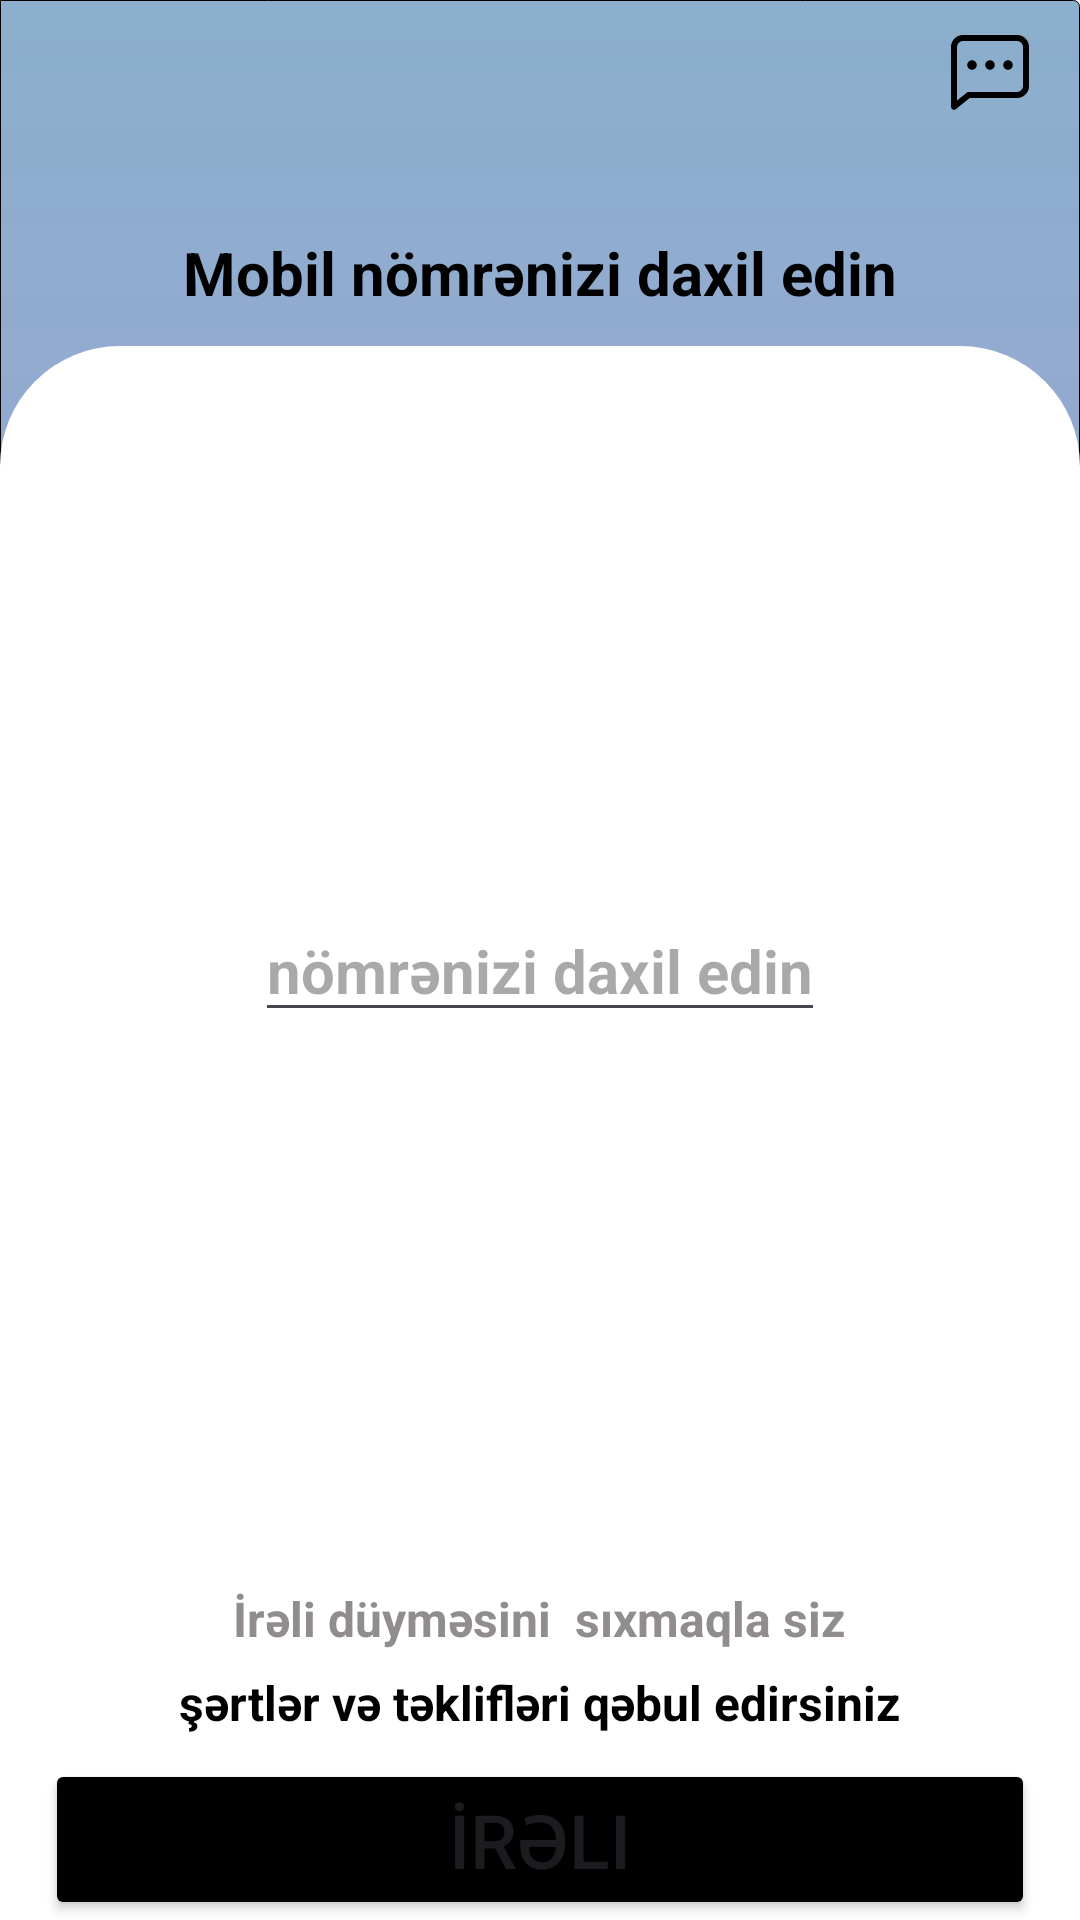

Produce the Android XML layout that renders to this screen, including the resource entries it uses.
<!-- AndroidManifest.xml: application theme Theme.LeoBank -->
<!-- res/layout/fragment_number_add.xml -->
<?xml version="1.0" encoding="utf-8"?>
<androidx.constraintlayout.widget.ConstraintLayout xmlns:android="http://schemas.android.com/apk/res/android"
    xmlns:tools="http://schemas.android.com/tools"
    android:layout_width="match_parent"
    android:layout_height="match_parent"
    android:background="@drawable/background"
    xmlns:app="http://schemas.android.com/apk/res-auto"
    tools:context=".presentation.fragment.NumberAddFragment">

    <View
        android:id="@+id/view"
        android:layout_width="match_parent"
        android:layout_height="0dp"
        android:background="@drawable/rounded_back"
        app:layout_constraintBottom_toBottomOf="parent"
        app:layout_constraintEnd_toEndOf="parent"
        app:layout_constraintHeight_percent="0.82"
        app:layout_constraintHorizontal_bias="0.0"
        app:layout_constraintStart_toStartOf="parent" />

    <TextView
        android:id="@+id/txtMobilNomreaddEdin"
        android:layout_width="wrap_content"
        android:layout_height="wrap_content"
        android:text="Mobil nömrənizi daxil edin"
        android:textColor="@color/black"
        android:textSize="20dp"
        android:textStyle="bold"
        app:layout_constraintBottom_toTopOf="@+id/view"
        app:layout_constraintEnd_toEndOf="parent"
        app:layout_constraintStart_toStartOf="parent"
        app:layout_constraintTop_toTopOf="parent"
        app:layout_constraintVertical_bias="0.876" />

    <ImageView
        android:id="@+id/imgChat"
        android:layout_width="wrap_content"
        android:layout_height="wrap_content"
        android:layout_marginTop="16dp"
        android:layout_marginBottom="84dp"
        app:layout_constraintBottom_toTopOf="@+id/view"
        app:layout_constraintEnd_toEndOf="parent"
        app:layout_constraintHorizontal_bias="0.957"
        app:layout_constraintStart_toStartOf="parent"
        app:layout_constraintTop_toTopOf="parent"
        app:srcCompat="@drawable/baseline_chat_24" />


    <TextView
        android:id="@+id/txtIreli"
        android:layout_width="wrap_content"
        android:layout_height="wrap_content"
        android:layout_marginBottom="36dp"
        android:gravity="center"
        android:text="İrəli düyməsini  sıxmaqla siz"
        android:textColor="#918D8D"
        android:textSize="16dp"
        android:textStyle="bold"
        app:layout_constraintBottom_toTopOf="@+id/bttnIrali"
        app:layout_constraintEnd_toEndOf="parent"
        app:layout_constraintHorizontal_bias="0.497"
        app:layout_constraintStart_toStartOf="parent" />

    <TextView
        android:id="@+id/txtSert"
        android:layout_width="wrap_content"
        android:layout_height="wrap_content"
        android:layout_marginTop="28dp"
        android:text="şərtlər və təklifləri qəbul edirsiniz"
        android:textColor="@color/black"

        android:textSize="16dp"
        android:textStyle="bold"
        app:layout_constraintEnd_toEndOf="parent"
        app:layout_constraintStart_toStartOf="parent"
        app:layout_constraintTop_toTopOf="@+id/txtIreli" />

    <Button
        android:id="@+id/bttnIrali"
        android:layout_width="match_parent"
        android:layout_height="wrap_content"
        android:layout_marginLeft="15dp"
        android:layout_marginRight="15dp"
        android:backgroundTint="@color/black"
        android:text="İrəli"
        android:textSize="25dp"
        app:layout_constraintBottom_toBottomOf="@+id/view"
        app:layout_constraintEnd_toEndOf="parent"
        app:layout_constraintStart_toStartOf="parent"
        app:layout_constraintVertical_bias="0.94" />

    <EditText
        android:id="@+id/editTextNumber"
        android:layout_width="wrap_content"
        android:layout_height="wrap_content"
        android:hint="nömrənizi daxil edin"
        android:gravity="center"
        android:textStyle="bold"
        android:textSize="20sp"
        android:inputType="number"
        app:layout_constraintBottom_toTopOf="@+id/txtIreli"
        app:layout_constraintEnd_toEndOf="parent"
        app:layout_constraintStart_toStartOf="parent"
        app:layout_constraintTop_toTopOf="@+id/view" />

</androidx.constraintlayout.widget.ConstraintLayout>
<!-- resources referenced by this layout -->
<resources>
  <color name="black">#FF000000</color>
  <!-- drawable background (drawable) -->
  <?xml version="1.0" encoding="utf-8"?>
  <shape xmlns:android="http://schemas.android.com/apk/res/android"
      android:shape="rectangle">
      <gradient android:startColor="#8BAFCC"
          android:endColor="#B198DD"
          android:angle="270" />
      <corners
          android:topRightRadius="2dp"
          android:bottomRightRadius="2dp" />
      <stroke android:width="1px"/>
  </shape>
  <!-- drawable baseline_chat_24 (drawable) -->
  <?xml version="1.0" encoding="utf-8"?>
  <vector xmlns:android="http://schemas.android.com/apk/res/android"
      android:width="32dp"
      android:height="32dp"
      android:viewportWidth="1024"
      android:viewportHeight="1024">
      <path
          android:pathData="M273.5,736H800a64,64 0,0 0,64 -64V256a64,64 0,0 0,-64 -64H224a64,64 0,0 0,-64 64v570.9L273.5,736zM296,800 L148,918.4A32,32 0,0 1,96 893.4V256a128,128 0,0 1,128 -128h576a128,128 0,0 1,128 128v416a128,128 0,0 1,-128 128H296z"
          android:fillColor="#000000"/>
      <path
          android:pathData="M512,499.2a51.2,51.2 0,1 1,0 -102.4,51.2 51.2,0 0,1 0,102.4zM704,499.2a51.2,51.2 0,1 1,0 -102.4,51.2 51.2,0 0,1 0,102.4zM320,499.2a51.2,51.2 0,1 1,0 -102.4,51.2 51.2,0 0,1 0,102.4z"
          android:fillColor="#000000"/>
  </vector>
  <!-- drawable rounded_back (drawable) -->
  <?xml version="1.0" encoding="utf-8"?>
  <shape xmlns:android="http://schemas.android.com/apk/res/android">
      <solid android:color="@color/white"></solid>
      <corners
          android:topLeftRadius="40dp"
          android:topRightRadius="40dp" />
  
  </shape>
  <style name="Theme.LeoBank" parent="Base.Theme.LeoBank" />
  <color name="white">#FFFFFFFF</color>
  <style name="Base.Theme.LeoBank" parent="Theme.Material3.DayNight.NoActionBar">
          
          
      </style>
</resources>
